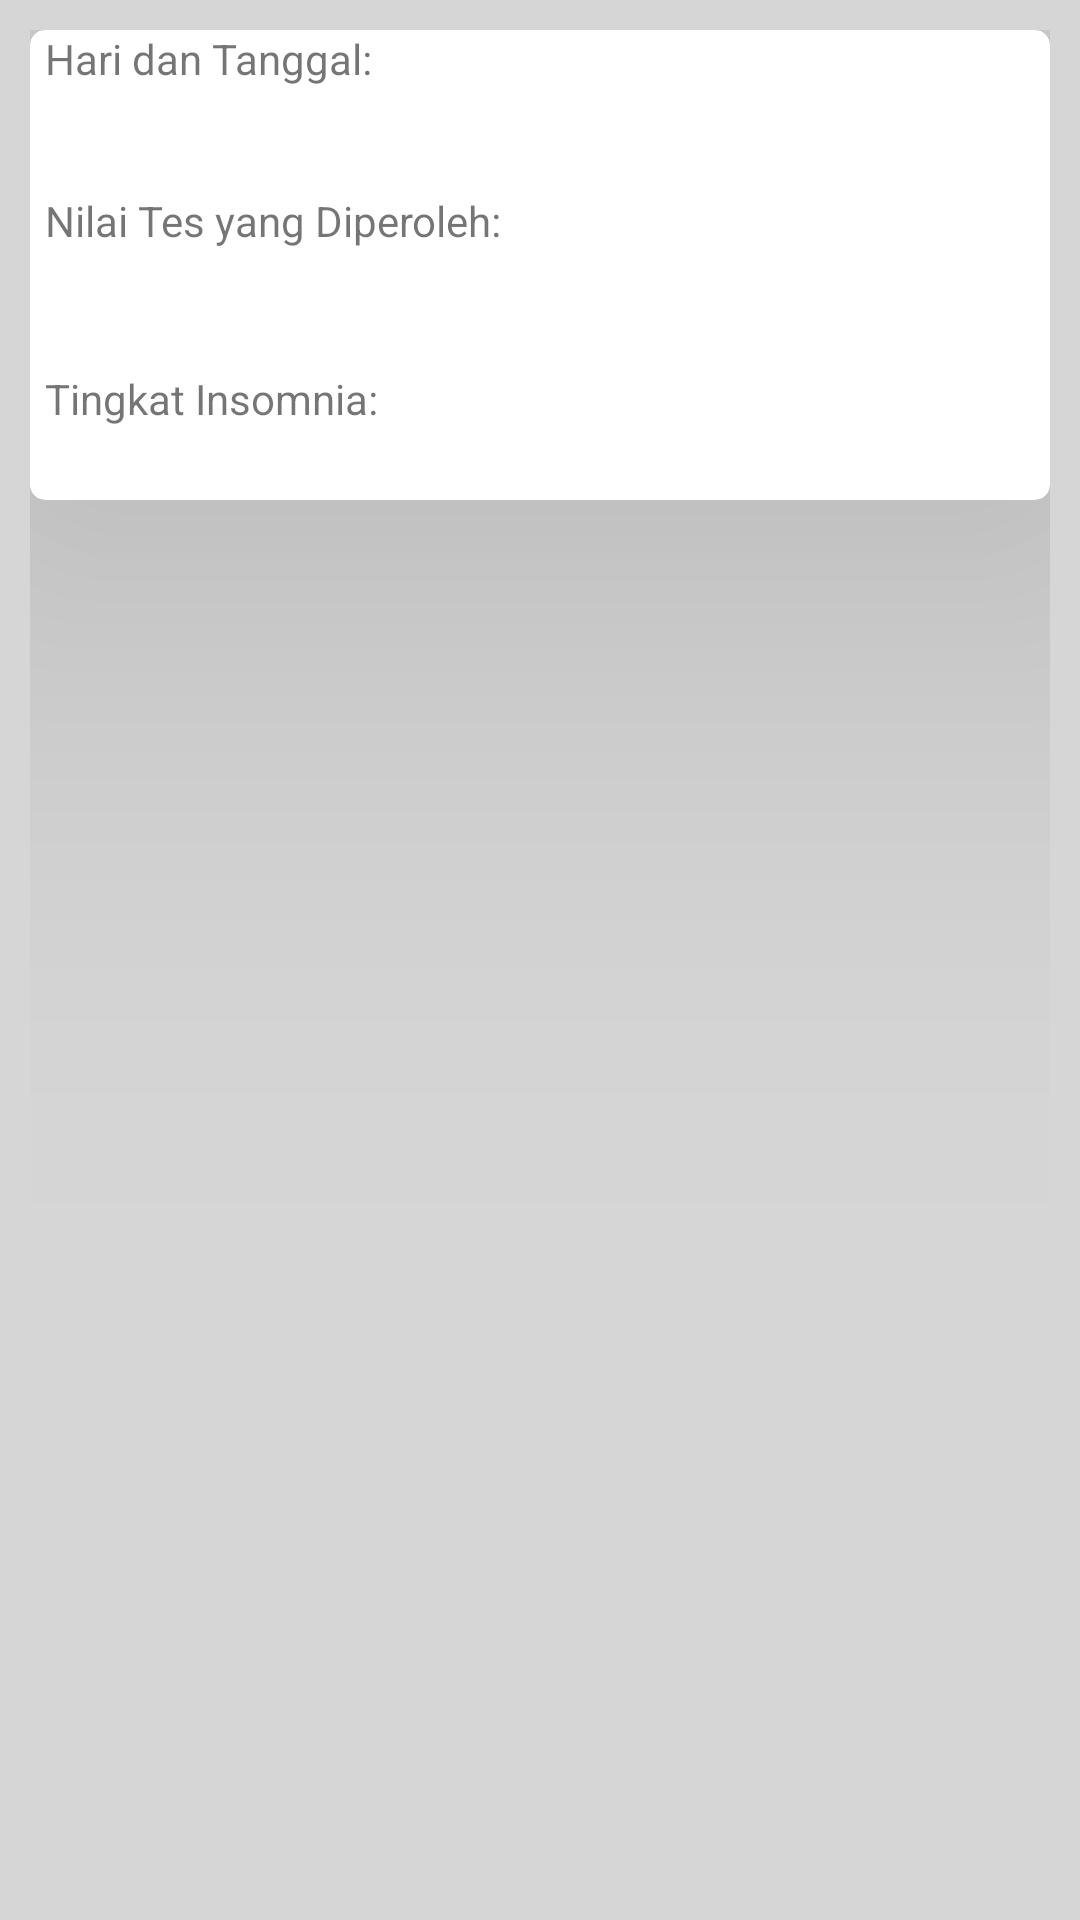

Write the Android layout XML for this screen, with the resource values it uses.
<!-- AndroidManifest.xml: application theme AppTheme -->
<!-- res/layout/list_penyimpanan_tes.xml -->
<?xml version="1.0" encoding="utf-8"?>
<androidx.constraintlayout.widget.ConstraintLayout
    xmlns:android="http://schemas.android.com/apk/res/android"
    xmlns:app="http://schemas.android.com/apk/res-auto"
    xmlns:tools="http://schemas.android.com/tools"
    android:layout_width="match_parent"
    android:layout_height="wrap_content"
    android:padding="10dp"
    android:background="@color/light_grey">

    <androidx.cardview.widget.CardView
        android:layout_width="match_parent"
        android:layout_height="wrap_content"
        app:layout_constraintStart_toStartOf="parent"
        app:layout_constraintTop_toTopOf="parent"
        app:cardCornerRadius="5dp"
        app:cardElevation="100dp">

        <LinearLayout
            android:layout_width="match_parent"
            android:layout_height="match_parent"
            android:orientation="vertical"
            android:layout_gravity="center_vertical|center_horizontal">

            <TextView
                android:layout_marginStart="5dp"
                android:layout_width="wrap_content"
                android:layout_height="wrap_content"
                android:text="Hari dan Tanggal:"/>

            <TextView
                android:layout_marginStart="5dp"
                android:id="@+id/save_date"
                android:layout_width="match_parent"
                android:layout_height="wrap_content"
                android:textStyle="bold|italic" />

            <TextView
                android:layout_marginStart="5dp"
                android:layout_width="wrap_content"
                android:layout_height="wrap_content"
                android:layout_marginTop="16dp"
                android:text="Nilai Tes yang Diperoleh:"/>

            <TextView
                android:layout_marginStart="5dp"
                android:id="@+id/save_result"
                android:layout_width="match_parent"
                android:layout_height="wrap_content"
                android:textSize="18sp"
                android:textStyle="bold"/>

            <TextView
                android:layout_marginStart="5dp"
                android:layout_width="wrap_content"
                android:layout_height="wrap_content"
                android:layout_marginTop="16dp"
                android:text="Tingkat Insomnia:"/>

            <TextView
                android:layout_marginStart="5dp"
                android:id="@+id/desc_result"
                android:layout_width="match_parent"
                android:layout_height="wrap_content"
                android:textSize="18sp"
                android:textStyle="bold"/>

        </LinearLayout>

    </androidx.cardview.widget.CardView>
</androidx.constraintlayout.widget.ConstraintLayout>
<!-- resources referenced by this layout -->
<resources>
  <color name="light_grey">#D6D6D6</color>
  <style name="AppTheme" parent="Theme.AppCompat.Light.DarkActionBar">
          
          <item name="colorPrimary">@color/colorPrimary</item>
          <item name="colorPrimaryDark">@color/colorPrimaryDark</item>
          <item name="colorAccent">@color/colorAccent</item>
      </style>
  <color name="colorPrimary">#6200EE</color>
  <color name="colorPrimaryDark">#3700B3</color>
  <color name="colorAccent">#03DAC5</color>
</resources>
